Run: headless pygame with SDL's dummy video driver; simulated clock (each Clock.tick advances the game by its frame time, no real sleeping); random seed 0; keys injected as events and as key.get_pressed() state; no mouse input.
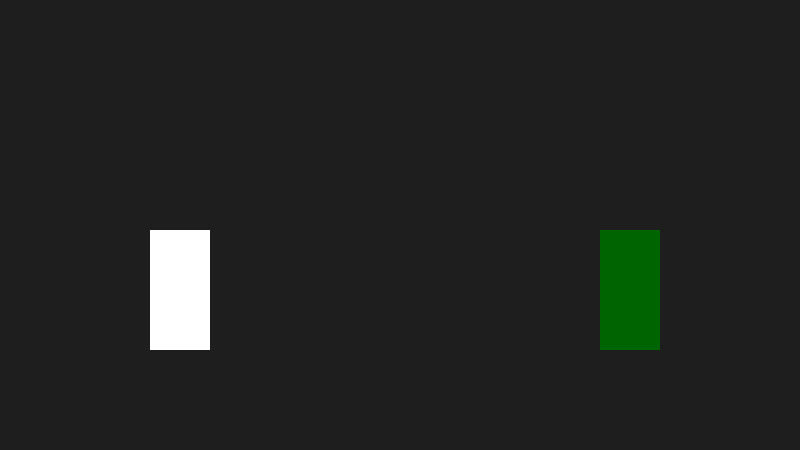
Frame 1 of 4 · flips 1–60 · no input
Frame 2 of 4 · flips 61–180 · tapped SPACE, RETURN · held RIGHT (→), D · screen unchanged from frame 1, image omitted
Frame 3 of 4 · flips 181–300 · held DOWN (↓), S · screen unchanged from frame 2, image omitted
Frame 4 of 4 · flips 301–420 · held LEFT (←), A, UP (↑), W · screen unchanged from frame 3, image omitted

The pygame program that drew these frames:

import pygame

WIDTH, HEIGHT = 800, 450
FPS = 60
SPEED = 200  # pixels per second
WHITE = (255, 255, 255) # Hanuman
DARK_GREEN = (0, 100, 0) # Tosakan

def main():
    pygame.init()
    screen = pygame.display.set_mode((WIDTH, HEIGHT))
    pygame.display.set_caption("Hanuman vs Tosakan")
    clock = pygame.time.Clock()

    hanuman = pygame.Rect(150, 230, 60, 120) # Creating the two rectangles to represent hanuman and tosakan
    tosakan = pygame.Rect(600, 230, 60, 120)
    running = True
    while running:
        dt = clock.tick(FPS) / 1000

        for event in pygame.event.get():
            if event.type == pygame.QUIT:
                running = False

        keys = pygame.key.get_pressed()
        # TODO: if A is held, move Hanuman left by SPEED * dt; if D, move right

        screen.fill((30, 30, 30))
        pygame.draw.rect(screen, WHITE, hanuman)
        pygame.draw.rect(screen, DARK_GREEN, tosakan)
            
        pygame.display.flip()

    pygame.quit()

if __name__ == "__main__":
    main()
